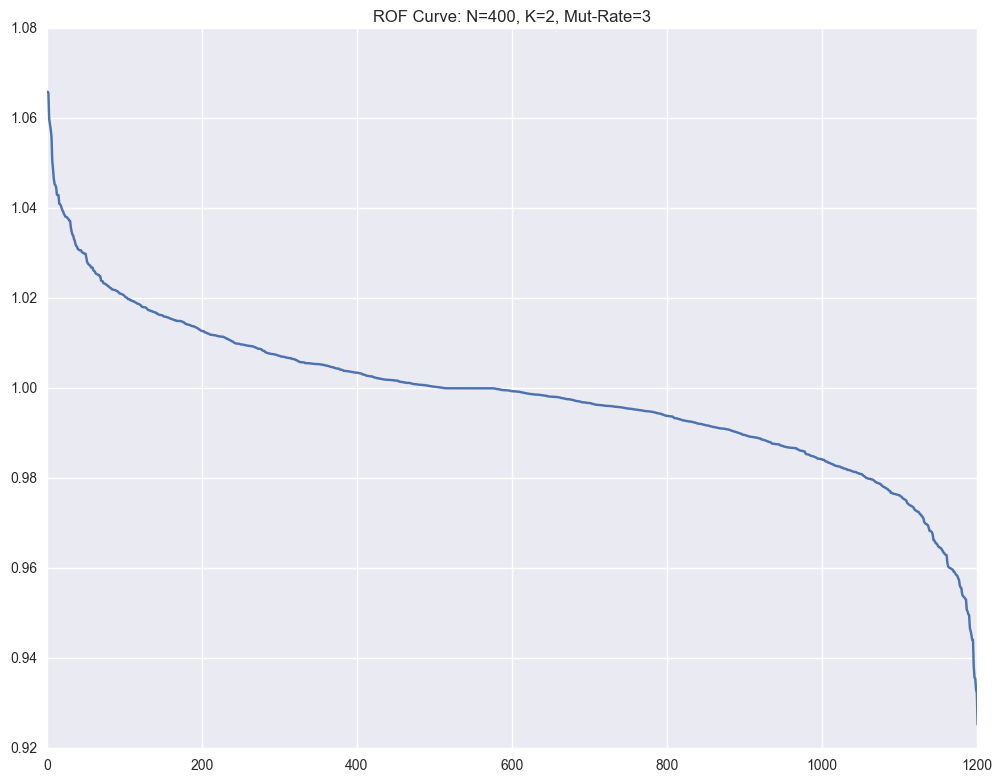

Data behind this chart, as committed beside it:
, Fitness, Sequence
1070, 1.066, [0, 1, 14, 4, 18, 4, 13, 16, 9, 13, 11, …
1015, 1.066, [0, 1, 14, 4, 18, 4, 13, 16, 9, 13, 11, …
586, 1.06, [0, 1, 14, 4, 18, 4, 13, 16, 9, 13, 11, …
1135, 1.059, [0, 1, 14, 4, 18, 4, 13, 16, 9, 13, 11, …
809, 1.057, [0, 1, 14, 4, 18, 4, 13, 16, 9, 13, 11, …
927, 1.056, [0, 1, 14, 4, 18, 4, 13, 16, 9, 13, 11, …
1174, 1.05, [0, 1, 14, 4, 18, 4, 13, 16, 9, 13, 11, …
736, 1.049, [0, 1, 14, 4, 18, 4, 13, 16, 9, 13, 11, …
1012, 1.047, [0, 1, 14, 4, 18, 4, 13, 16, 9, 13, 11, …
790, 1.045, [0, 1, 14, 4, 18, 4, 13, 16, 9, 13, 11, …
219, 1.045, [0, 1, 14, 4, 18, 4, 13, 16, 9, 13, 11, …
1049, 1.045, [0, 1, 14, 4, 18, 4, 13, 16, 9, 13, 11, …
1199, 1.043, [0, 1, 14, 4, 18, 4, 13, 3, 9, 13, 11, 3…
1144, 1.043, [0, 1, 14, 4, 18, 4, 13, 1, 9, 13, 11, 3…
786, 1.043, [0, 1, 14, 4, 18, 4, 13, 16, 9, 13, 11, …
1123, 1.041, [0, 1, 14, 4, 18, 4, 13, 16, 9, 13, 11, …
475, 1.041, [0, 1, 14, 4, 18, 4, 13, 16, 9, 13, 11, …
1142, 1.041, [0, 1, 14, 4, 18, 4, 13, 16, 9, 13, 11, …
1060, 1.04, [0, 1, 14, 4, 18, 4, 13, 16, 9, 13, 11, …
993, 1.04, [0, 1, 14, 4, 18, 4, 13, 16, 9, 13, 11, …
71, 1.039, [0, 1, 14, 4, 18, 4, 13, 16, 9, 13, 11, …
510, 1.039, [0, 1, 14, 4, 18, 4, 13, 16, 9, 13, 11, …
740, 1.038, [0, 1, 14, 4, 18, 4, 13, 16, 9, 13, 11, …
1009, 1.038, [0, 1, 14, 4, 18, 4, 13, 16, 9, 13, 11, …
988, 1.038, [0, 1, 14, 4, 18, 4, 13, 16, 9, 13, 11, …
540, 1.038, [0, 1, 14, 4, 18, 4, 13, 16, 9, 13, 11, …
931, 1.038, [0, 1, 14, 4, 18, 4, 13, 16, 9, 13, 11, …
1193, 1.038, [0, 1, 14, 4, 18, 4, 13, 16, 9, 13, 11, …
1019, 1.037, [0, 1, 14, 4, 18, 4, 13, 16, 9, 13, 11, …
324, 1.037, [0, 1, 14, 4, 18, 4, 13, 16, 9, 13, 11, …
387, 1.036, [0, 1, 14, 4, 18, 4, 13, 16, 9, 13, 11, …
748, 1.035, [0, 1, 14, 4, 18, 4, 13, 16, 9, 13, 11, …
124, 1.034, [0, 1, 14, 4, 18, 4, 13, 16, 9, 13, 11, …
872, 1.034, [0, 1, 14, 4, 18, 4, 13, 16, 9, 13, 11, …
714, 1.033, [0, 1, 14, 4, 18, 4, 13, 16, 9, 13, 11, …
560, 1.033, [0, 1, 14, 4, 18, 4, 13, 16, 9, 13, 11, …
637, 1.032, [0, 1, 14, 4, 18, 4, 13, 16, 9, 13, 11, …
272, 1.032, [0, 1, 14, 4, 18, 4, 13, 16, 9, 13, 11, …
949, 1.031, [0, 1, 14, 4, 18, 4, 13, 16, 9, 13, 11, …
948, 1.031, [0, 1, 14, 4, 18, 4, 13, 16, 9, 13, 11, …
1099, 1.031, [0, 1, 14, 4, 18, 4, 13, 16, 9, 13, 11, …
367, 1.031, [0, 1, 14, 4, 18, 4, 13, 16, 9, 13, 11, …
851, 1.031, [0, 1, 14, 4, 18, 4, 13, 16, 9, 13, 11, …
933, 1.031, [0, 1, 14, 4, 18, 4, 13, 16, 9, 13, 11, …
939, 1.03, [0, 1, 14, 4, 18, 4, 13, 16, 9, 13, 11, …
473, 1.03, [0, 1, 14, 4, 18, 4, 13, 7, 9, 13, 11, 3…
379, 1.03, [0, 1, 14, 4, 18, 4, 13, 16, 9, 13, 11, …
660, 1.03, [0, 1, 14, 4, 18, 4, 13, 16, 9, 13, 11, …
1148, 1.03, [0, 1, 14, 4, 18, 4, 13, 16, 9, 13, 11, …
306, 1.03, [0, 1, 14, 4, 18, 4, 13, 16, 9, 13, 11, …
663, 1.029, [0, 1, 14, 4, 18, 4, 13, 16, 9, 13, 11, …
520, 1.028, [0, 1, 14, 4, 18, 4, 13, 16, 9, 13, 11, …
1165, 1.028, [0, 1, 14, 4, 18, 4, 13, 16, 9, 13, 11, …
523, 1.028, [0, 1, 14, 4, 18, 4, 13, 16, 9, 13, 11, …
858, 1.027, [0, 1, 14, 4, 18, 4, 13, 16, 9, 13, 11, …
718, 1.027, [0, 1, 14, 4, 18, 4, 13, 16, 9, 13, 11, …
1198, 1.027, [0, 1, 14, 4, 18, 4, 13, 16, 9, 13, 11, …
1076, 1.027, [0, 1, 14, 4, 18, 4, 13, 16, 9, 13, 11, …
800, 1.027, [0, 1, 14, 4, 18, 4, 13, 16, 9, 13, 11, …
909, 1.026, [0, 1, 14, 4, 18, 4, 13, 16, 9, 13, 11, …
... 1,141 more rows
